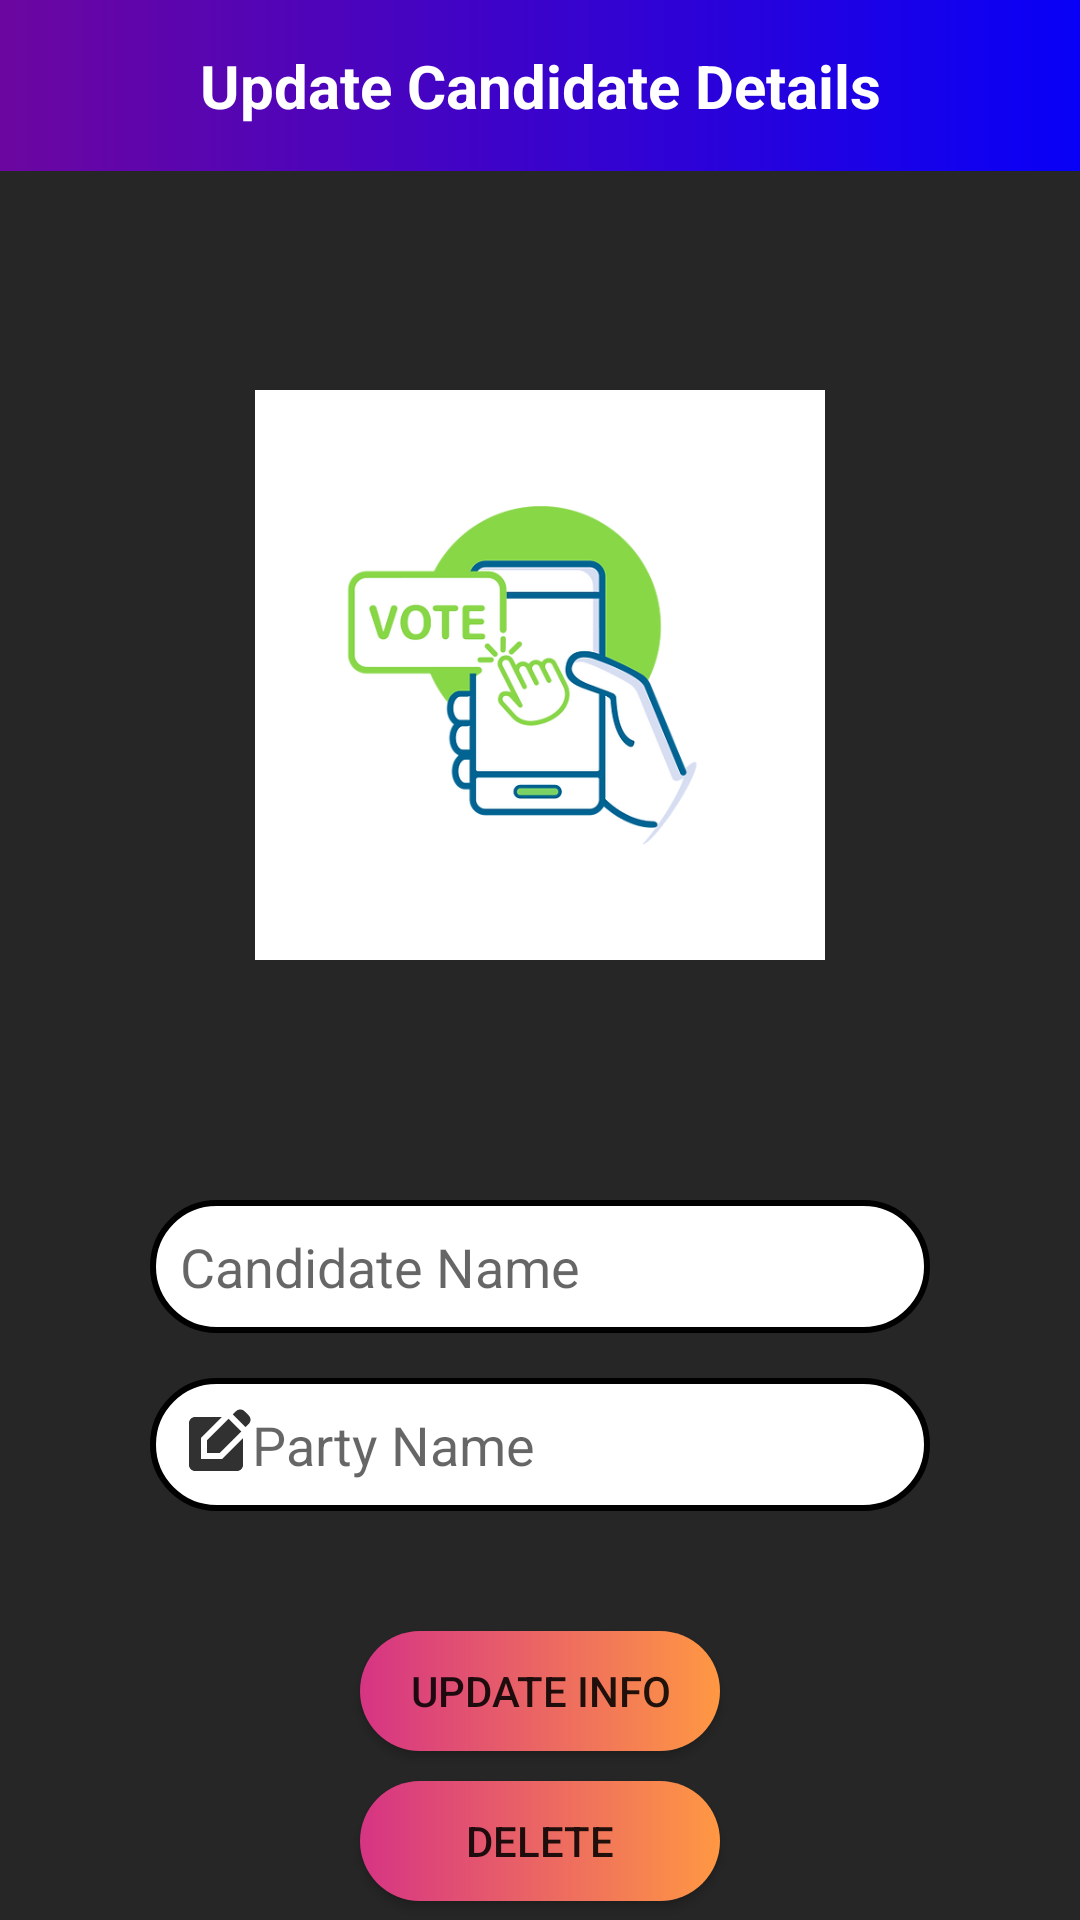

Write the Android layout XML for this screen, with the resource values it uses.
<!-- AndroidManifest.xml: application theme Theme.Smart_E_Voter -->
<!-- res/layout/activity_updatecan.xml -->
<?xml version="1.0" encoding="utf-8"?>
<RelativeLayout xmlns:android="http://schemas.android.com/apk/res/android"
    xmlns:app="http://schemas.android.com/apk/res-auto"
    xmlns:tools="http://schemas.android.com/tools"
    android:layout_width="match_parent"
    android:layout_height="match_parent"
    android:background="@color/background"
    tools:context=".updatecan">

    <EditText
        android:id="@+id/up_name_can"
        android:layout_width="wrap_content"
        android:layout_height="wrap_content"
        android:layout_below="@+id/symbolcan"
        android:drawableLeft="@drawable/baseline_person"
        android:layout_alignParentStart="true"
        android:layout_alignParentEnd="true"
        android:layout_marginStart="50dp"
        android:layout_marginTop="50dp"
        android:layout_marginEnd="50dp"
        android:background="@drawable/edit_text_back"
        android:ems="10"
        android:hint="Candidate Name"
        android:inputType="text"
        android:padding="10dp" />

    <TextView
        android:id="@+id/textView6"
        android:layout_width="match_parent"
        android:layout_height="wrap_content"
        android:background="@drawable/topback"
        android:gravity="center"
        android:padding="15dp"
        android:text="Update Candidate Details"
        android:textColor="#fff"
        android:textSize="20dp"
        android:textStyle="bold" />

    <Button
        android:id="@+id/up_can_btn"
        android:layout_width="wrap_content"
        android:layout_height="40dp"
        android:layout_below="@id/up_symbol_name"
        android:layout_alignParentStart="true"
        android:layout_alignParentEnd="true"
        android:layout_marginStart="120dp"
        android:layout_marginTop="40dp"
        android:clickable="true"
        android:layout_marginEnd="120dp"
        android:background="@drawable/btn_back"
        android:text="Update Info" />

    <Button
        android:id="@+id/delcan"
        android:layout_width="wrap_content"
        android:layout_height="40dp"
        android:layout_below="@id/up_can_btn"
        android:layout_alignParentStart="true"
        android:layout_alignParentEnd="true"
        android:layout_marginStart="120dp"
        android:layout_marginTop="10dp"
        android:clickable="true"
        android:layout_marginEnd="120dp"
        android:background="@drawable/btn_back"
        android:text="Delete" />

    <EditText
        android:id="@+id/up_symbol_name"
        android:layout_width="wrap_content"
        android:layout_height="wrap_content"
        android:layout_below="@+id/up_name_can"
        android:layout_alignParentStart="true"
        android:layout_alignParentEnd="true"
        android:layout_marginStart="50dp"
        android:layout_marginTop="15dp"
        android:layout_marginEnd="50dp"
        android:background="@drawable/edit_text_back"
        android:drawableLeft="@drawable/baseline_edit_square_24"
        android:ems="10"
        android:hint="Party Name"
        android:inputType="text"
        android:padding="10dp" />

    <ImageView
        android:id="@+id/symbolcan"
        android:layout_width="250dp"
        android:layout_height="250dp"
        android:layout_alignParentStart="true"
        android:layout_alignParentEnd="true"
        android:layout_marginHorizontal="15dp"
        android:padding="5dp"
        android:layout_marginStart="80dp"
        android:layout_marginTop="100dp"
        android:layout_marginEnd="80dp"
        app:srcCompat="@drawable/vote" />

</RelativeLayout>
<!-- resources referenced by this layout -->
<resources>
  <color name="background">#262626</color>
  <!-- drawable baseline_edit_square_24 (drawable) -->
  <vector android:height="24dp" android:tint="#313131"
      android:viewportHeight="24" android:viewportWidth="24"
      android:width="24dp" xmlns:android="http://schemas.android.com/apk/res/android">
      <path android:fillColor="@android:color/white" android:pathData="M7,17V9.93L13.93,3l0,0H5C3.9,3 3,3.9 3,5v14c0,1.1 0.9,2 2,2h14c1.1,0 2,-0.9 2,-2v-8.93L14.07,17H7z"/>
      <path android:fillColor="@android:color/white" android:pathData="M9,15l4.24,0l7.2,-7.2l-4.24,-4.24l-7.2,7.2z"/>
      <path android:fillColor="@android:color/white" android:pathData="M22.91,2.49l-1.41,-1.41c-0.78,-0.78 -2.05,-0.78 -2.83,0l-1.06,1.06l4.24,4.24l1.06,-1.06C23.7,4.54 23.7,3.27 22.91,2.49z"/>
  </vector>
  <!-- drawable btn_back (drawable) -->
  <?xml version="1.0" encoding="utf-8"?>
  <shape android:shape="rectangle" xmlns:android="http://schemas.android.com/apk/res/android">
      <gradient android:startColor="#d63484"
          android:endColor="#ff9843"/>
      <corners android:radius="25dp"/>
  </shape>
  <!-- drawable edit_text_back (drawable) -->
  <?xml version="1.0" encoding="utf-8"?>
  <selector xmlns:android="http://schemas.android.com/apk/res/android">
      <item>
          <shape android:shape="rectangle">
              <solid android:color="#ffffff"/>
              <corners android:radius="25dp"/>
              <stroke
                  android:width="2dp"
                  android:color="@color/black"/>
          </shape>
      </item>
  </selector>
  <!-- drawable topback (drawable) -->
  <?xml version="1.0" encoding="utf-8"?>
  <shape xmlns:android="http://schemas.android.com/apk/res/android">
  
      <gradient android:endColor="#0800F7"
          android:startColor="#6C06A0"/>
  </shape>
  <!-- drawable vote: png bitmap (drawable, 51666 bytes) -->
  <style name="Theme.Smart_E_Voter" parent="Base.Theme.Smart_E_Voter" />
  <color name="black">#FF000000</color>
  <style name="Base.Theme.Smart_E_Voter" parent="Theme.AppCompat.Light.NoActionBar">
          
          
      </style>
</resources>
